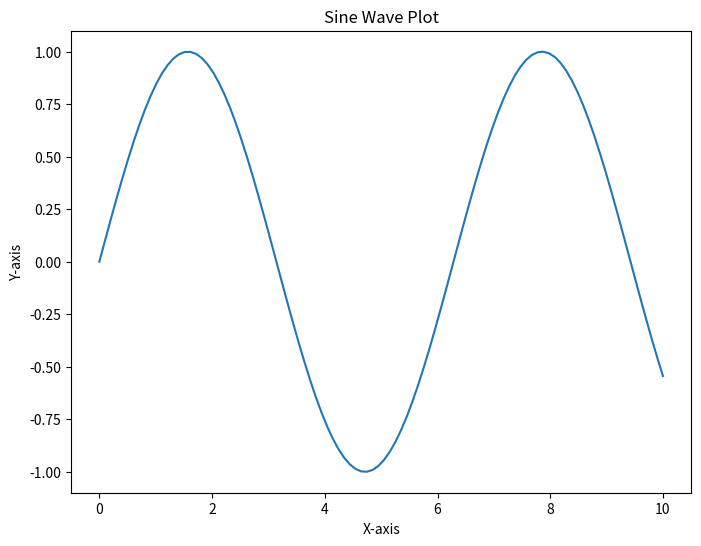

This figure's Python source:
import matplotlib.pyplot as plt
import numpy as np

# Create sample data
x = np.linspace(0, 10, 100)
y = np.sin(x)

# Create the plot
plt.figure(figsize=(8, 6))
plt.plot(x, y)
plt.title('Sine Wave Plot')
plt.xlabel('X-axis')
plt.ylabel('Y-axis')

# Save the plot as an SVG file
plt.savefig('sine_wave_plot.svg', format='svg')

# Optionally, display the plot
plt.show()